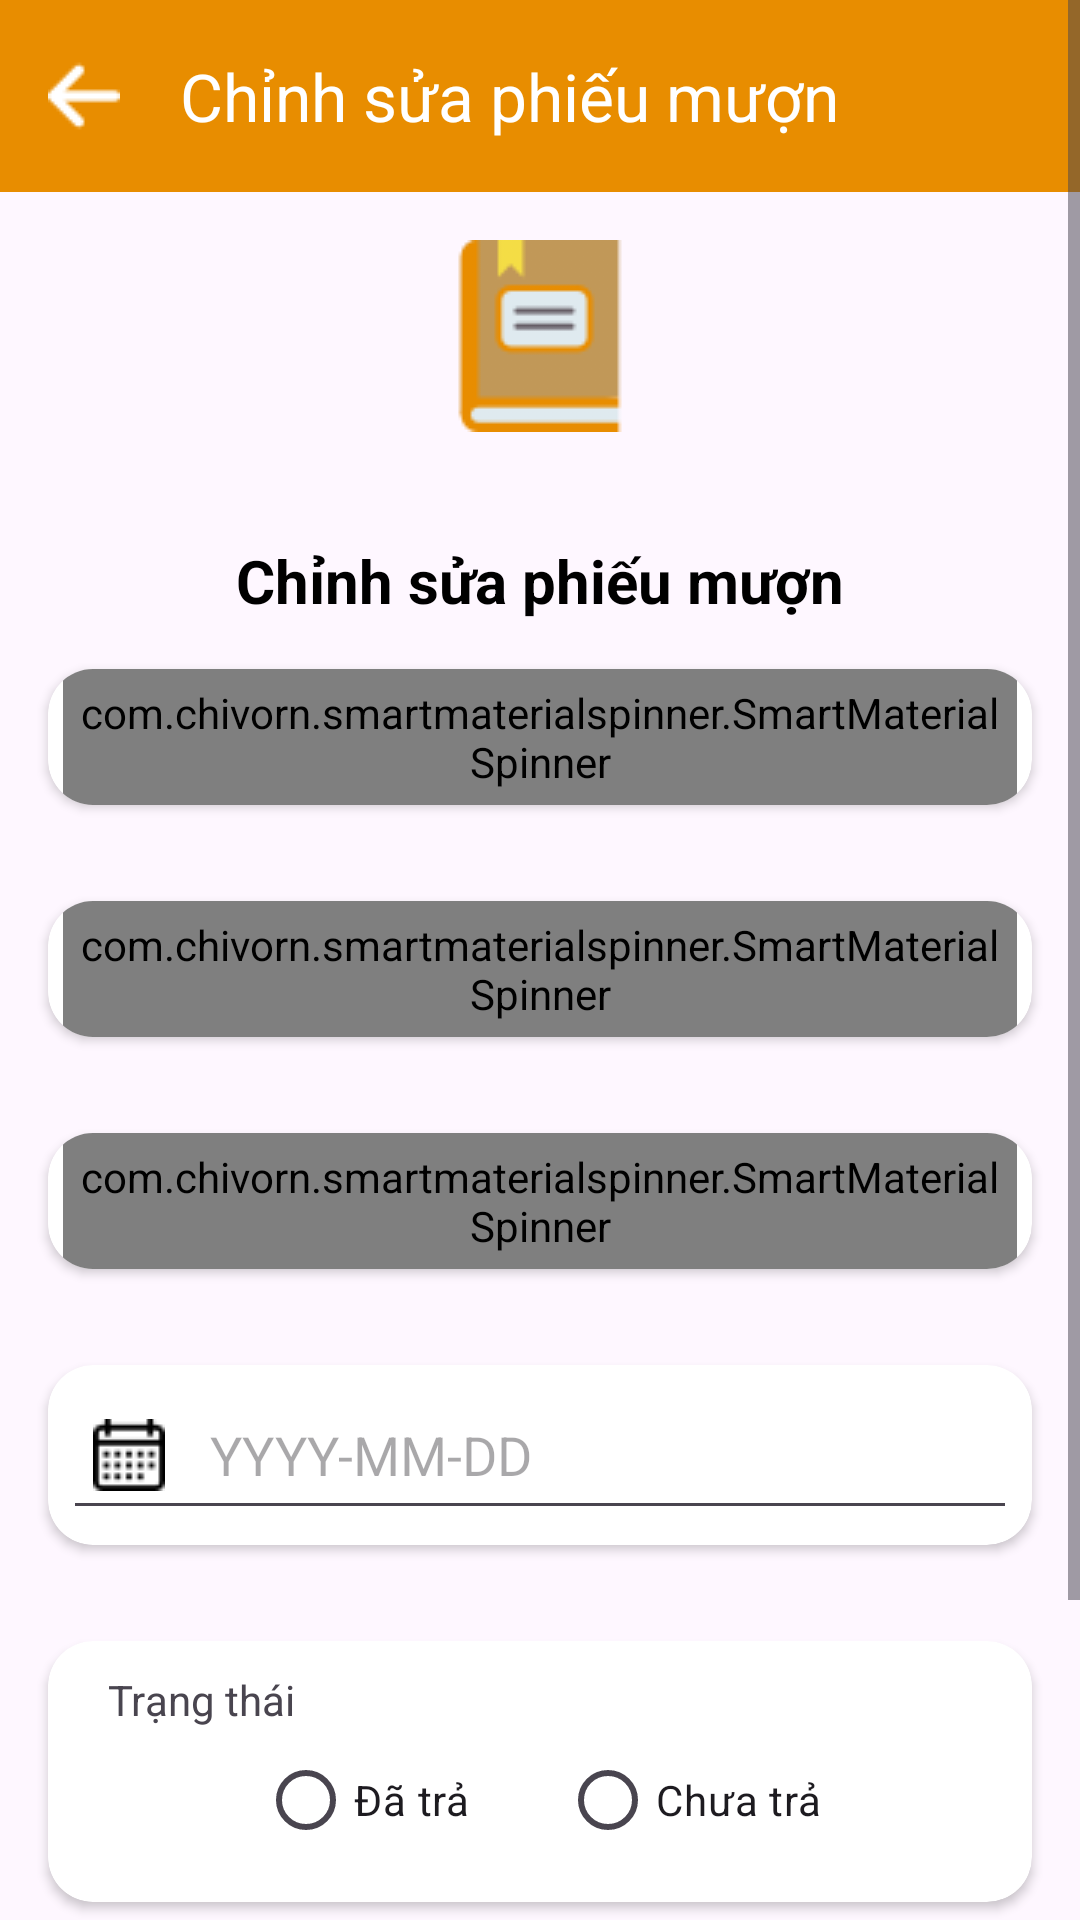

Write the Android layout XML for this screen, with the resource values it uses.
<!-- AndroidManifest.xml: application theme Theme.ManagerLibrary -->
<!-- res/layout/activity_edit_loan.xml -->
<?xml version="1.0" encoding="utf-8"?>
<ScrollView xmlns:android="http://schemas.android.com/apk/res/android"
    xmlns:app="http://schemas.android.com/apk/res-auto"
    xmlns:tools="http://schemas.android.com/tools"
    android:layout_width="match_parent"
    android:layout_height="match_parent"
    tools:context=".ui.manager.EditLoanActivity">

    <LinearLayout
        android:layout_width="match_parent"
        android:layout_height="match_parent"
        android:orientation="vertical">

        <androidx.appcompat.widget.Toolbar
            android:id="@+id/toolbar_edit_loan"
            android:layout_width="match_parent"
            android:layout_height="wrap_content"
            android:background="@color/circle"
            android:minHeight="?attr/actionBarSize"
            android:theme="?attr/actionBarTheme"
            app:layout_constraintTop_toTopOf="parent"
            app:navigationIcon="@drawable/arrow"
            app:title="Chỉnh sửa phiếu mượn"
            app:titleTextColor="@color/white" />

        <ImageView
            android:id="@+id/img_edit_bill"
            android:layout_width="wrap_content"
            android:layout_height="wrap_content"
            android:layout_gravity="center"
            android:layout_margin="16dp"
            android:src="@drawable/book_bill"
            app:layout_constraintEnd_toEndOf="parent"
            app:layout_constraintStart_toStartOf="parent"
            app:layout_constraintTop_toBottomOf="@id/toolbar_edit_loan" />


        <TextView
            android:id="@+id/txt_add_bill"
            android:layout_width="wrap_content"
            android:layout_height="wrap_content"
            android:layout_gravity="center"
            android:layout_marginTop="20dp"
            android:text="Chỉnh sửa phiếu mượn"
            android:textColor="@color/black"
            android:textSize="20sp"
            android:textStyle="bold"
            app:layout_constraintEnd_toEndOf="parent"
            app:layout_constraintStart_toStartOf="parent"
            app:layout_constraintTop_toBottomOf="@id/img_edit_bill"
            tools:ignore="MissingConstraints" />

        <androidx.cardview.widget.CardView
            android:id="@+id/card_edit_loan_name_book"
            android:layout_width="match_parent"
            android:layout_height="wrap_content"
            android:layout_margin="16dp"
            app:cardCornerRadius="15dp"
            app:layout_constraintEnd_toEndOf="parent"
            app:layout_constraintStart_toStartOf="parent"
            app:layout_constraintTop_toBottomOf="@id/txt_add_bill">

            <com.chivorn.smartmaterialspinner.SmartMaterialSpinner
                android:id="@+id/spinner_edit_loan_name_book"
                android:layout_width="match_parent"
                android:layout_height="match_parent"
                android:layout_marginHorizontal="5dp"
                android:padding="5dp"
                app:smsp_hint="Chọn sách"
                app:smsp_hintColor="@color/black"
                app:smsp_isSearchable="true"
                app:smsp_searchHeaderBackgroundColor="@color/circle"
                app:smsp_searchHeaderText="Tìm sách"
                app:smsp_searchHint="Tìm sách" />
        </androidx.cardview.widget.CardView>

        <androidx.cardview.widget.CardView
            android:id="@+id/card_edit_loan_name_member"
            android:layout_width="match_parent"
            android:layout_height="wrap_content"
            android:layout_margin="16dp"
            app:cardCornerRadius="15dp"
            app:layout_constraintEnd_toEndOf="parent"
            app:layout_constraintStart_toStartOf="parent"
            app:layout_constraintTop_toBottomOf="@id/card_add_loan_name_book">

            <com.chivorn.smartmaterialspinner.SmartMaterialSpinner
                android:id="@+id/spinner_edit_member_book_member"
                android:layout_width="match_parent"
                android:layout_height="match_parent"
                android:layout_marginHorizontal="5dp"
                android:padding="5dp"
                app:smsp_hint="Chọn thành viên mượn"
                app:smsp_hintColor="@color/black"
                app:smsp_isSearchable="true"
                app:smsp_searchHeaderBackgroundColor="@color/circle"
                app:smsp_searchHeaderText="Tìm sách"
                app:smsp_searchHint="Tìm thành viên" />
        </androidx.cardview.widget.CardView>

        <androidx.cardview.widget.CardView
            android:id="@+id/card_add_loan_name_member"
            android:layout_width="match_parent"
            android:layout_height="wrap_content"
            android:layout_margin="16dp"
            app:cardCornerRadius="15dp"
            app:layout_constraintEnd_toEndOf="parent"
            app:layout_constraintStart_toStartOf="parent"
            app:layout_constraintTop_toBottomOf="@id/card_add_loan_name_book">

            <com.chivorn.smartmaterialspinner.SmartMaterialSpinner
                android:id="@+id/spinner_edit_librarian_name_member"
                android:layout_width="match_parent"
                android:layout_height="match_parent"
                android:layout_marginHorizontal="5dp"
                android:padding="5dp"
                app:smsp_hint="Chọn thủ thư"
                app:smsp_hintColor="@color/black"
                app:smsp_isSearchable="true"
                app:smsp_searchHeaderBackgroundColor="@color/circle"
                app:smsp_searchHeaderText="Tìm thủ thư"
                app:smsp_searchHint="Tìm thủ thư" />
        </androidx.cardview.widget.CardView>

        <androidx.cardview.widget.CardView
            android:id="@+id/card_edit_loan_date"
            android:layout_width="match_parent"
            android:layout_height="wrap_content"
            android:layout_margin="16dp"
            app:cardCornerRadius="15dp"
            app:layout_constraintEnd_toEndOf="parent"
            app:layout_constraintStart_toStartOf="parent"
            app:layout_constraintTop_toBottomOf="@id/card_add_loan_name_book">

            <EditText
                android:id="@+id/edt_from_date_loan"
                android:layout_width="match_parent"
                android:layout_height="50dp"
                android:layout_margin="5dp"
                android:clickable="false"
                android:drawableStart="@drawable/calendar"
                android:drawablePadding="15dp"
                android:focusable="false"
                android:hint="YYYY-MM-DD"
                android:inputType="none"
                android:padding="10dp" />
        </androidx.cardview.widget.CardView>

        <androidx.cardview.widget.CardView
            android:layout_width="match_parent"
            android:layout_height="wrap_content"
            android:layout_margin="16dp"
            app:cardCornerRadius="15dp">

            <LinearLayout
                android:layout_width="match_parent"
                android:layout_height="wrap_content"
                android:layout_margin="10dp"
                android:orientation="vertical">

                <TextView
                    android:layout_width="wrap_content"
                    android:layout_height="wrap_content"
                    android:layout_marginHorizontal="10dp"
                    android:text="Trạng thái" />

                <RadioGroup
                    android:id="@+id/radio_group_loan"
                    android:layout_width="match_parent"
                    android:layout_height="wrap_content"
                    android:layout_marginHorizontal="10dp"

                    android:gravity="center"
                    android:orientation="horizontal">

                    <RadioButton
                        android:id="@+id/radio_return_loan"
                        android:layout_width="wrap_content"
                        android:layout_height="wrap_content"
                        android:layout_marginEnd="30dp"
                        android:text="Đã trả" />

                    <RadioButton
                        android:id="@+id/radio_not_return_loan"
                        android:layout_width="wrap_content"
                        android:layout_height="wrap_content"
                        android:text="Chưa trả" />
                </RadioGroup>

            </LinearLayout>
        </androidx.cardview.widget.CardView>

        <LinearLayout
            android:layout_width="match_parent"
            android:layout_height="wrap_content"
            android:layout_gravity="center"
            android:layout_marginHorizontal="16dp"
            android:layout_marginTop="20dp"
            android:gravity="center"
            android:paddingBottom="50dp">

            <Button
                android:id="@+id/btn_cancel_edit_loan"
                android:layout_width="120dp"
                android:layout_height="wrap_content"
                android:layout_marginEnd="40dp"
                android:background="@drawable/button"
                android:text="Hủy"
                android:textColor="@color/white"
                android:textSize="18sp"
                android:textStyle="bold" />

            <Button
                android:id="@+id/btn_save_edit_loan"
                android:layout_width="120dp"
                android:layout_height="wrap_content"
                android:background="@drawable/button"
                android:text="Lưu"
                android:textColor="@color/white"
                android:textSize="18sp"
                android:textStyle="bold" />
        </LinearLayout>
    </LinearLayout>
</ScrollView>
<!-- resources referenced by this layout -->
<resources>
  <color name="black">#FF000000</color>
  <color name="circle">#e88d00</color>
  <color name="white">#FFFFFFFF</color>
  <!-- drawable arrow: png bitmap (drawable, 403 bytes) -->
  <!-- drawable book_bill: png bitmap (drawable, 2056 bytes) -->
  <!-- drawable calendar: png bitmap (drawable, 592 bytes) -->
  <style name="Theme.ManagerLibrary" parent="Base.Theme.ManagerLibrary" />
  <style name="Base.Theme.ManagerLibrary" parent="Theme.Material3.DayNight.NoActionBar">
          
          <item name="colorPrimary">@color/circle</item>
      </style>
</resources>
